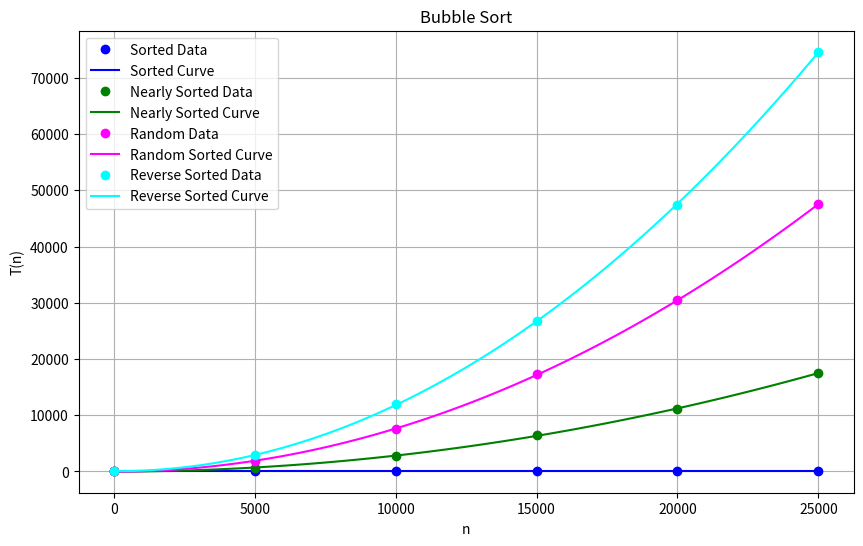

This figure's Python source:
import numpy as np
import matplotlib.pyplot as plt

# Данные
ASorted = [0.0, 0.0, 1.0, 0.0, 1.0, 1.0]
ANearlySorted = [0.0, 675.69, 2727.82, 6491.97, 11129.22, 17506.31]
ARandom = [0.0, 1860.55, 7523.82, 17247.22, 30512.25, 47480.74]
ANotSorted = [0.0, 2962.13, 11920.77, 26704.86, 47394.69, 74641.86]
n = [0, 5000, 10000, 15000, 20000, 25000]

n = np.array(n)
ASorted = np.array(ASorted)
ANearlySorted = np.array(ANearlySorted)
ARandom = np.array(ARandom)
ANotSorted = np.array(ANotSorted)

# Функция для полиномиальной регрессии и построения графика
def plot_regression(n, data, degree, label_data, label_fit, color):
    # Построение точек
    plt.plot(n, data, 'o', color=color, label=label_data)
    
    # Полиномиальная регрессия
    p = np.polyfit(n, data, degree)
    n_fit = np.linspace(n.min(), n.max(), 100)
    data_fit = np.polyval(p, n_fit)
    
    # Построение регрессионной кривой
    plt.plot(n_fit, data_fit, '-', color=color, label=label_fit)

# Построение графиков
plt.figure(figsize=(10, 6))

# Регрессия и график для каждого набора данных
degree = 2 # Степень полинома (квадратичная регрессия)

plot_regression(n, ASorted, degree, 'Sorted Data', 'Sorted Curve', 'blue')
plot_regression(n, ANearlySorted, degree, 'Nearly Sorted Data', 'Nearly Sorted Curve', 'green')
plot_regression(n, ARandom, degree, 'Random Data', 'Random Sorted Curve', 'magenta')
plot_regression(n, ANotSorted, degree, 'Reverse Sorted Data', 'Reverse Sorted Curve', 'cyan')

# Настройка графика
plt.xlabel('n')
plt.ylabel('T(n)')
plt.title('Bubble Sort')
plt.legend()
plt.grid(True)

# Отображение графика
plt.show()
